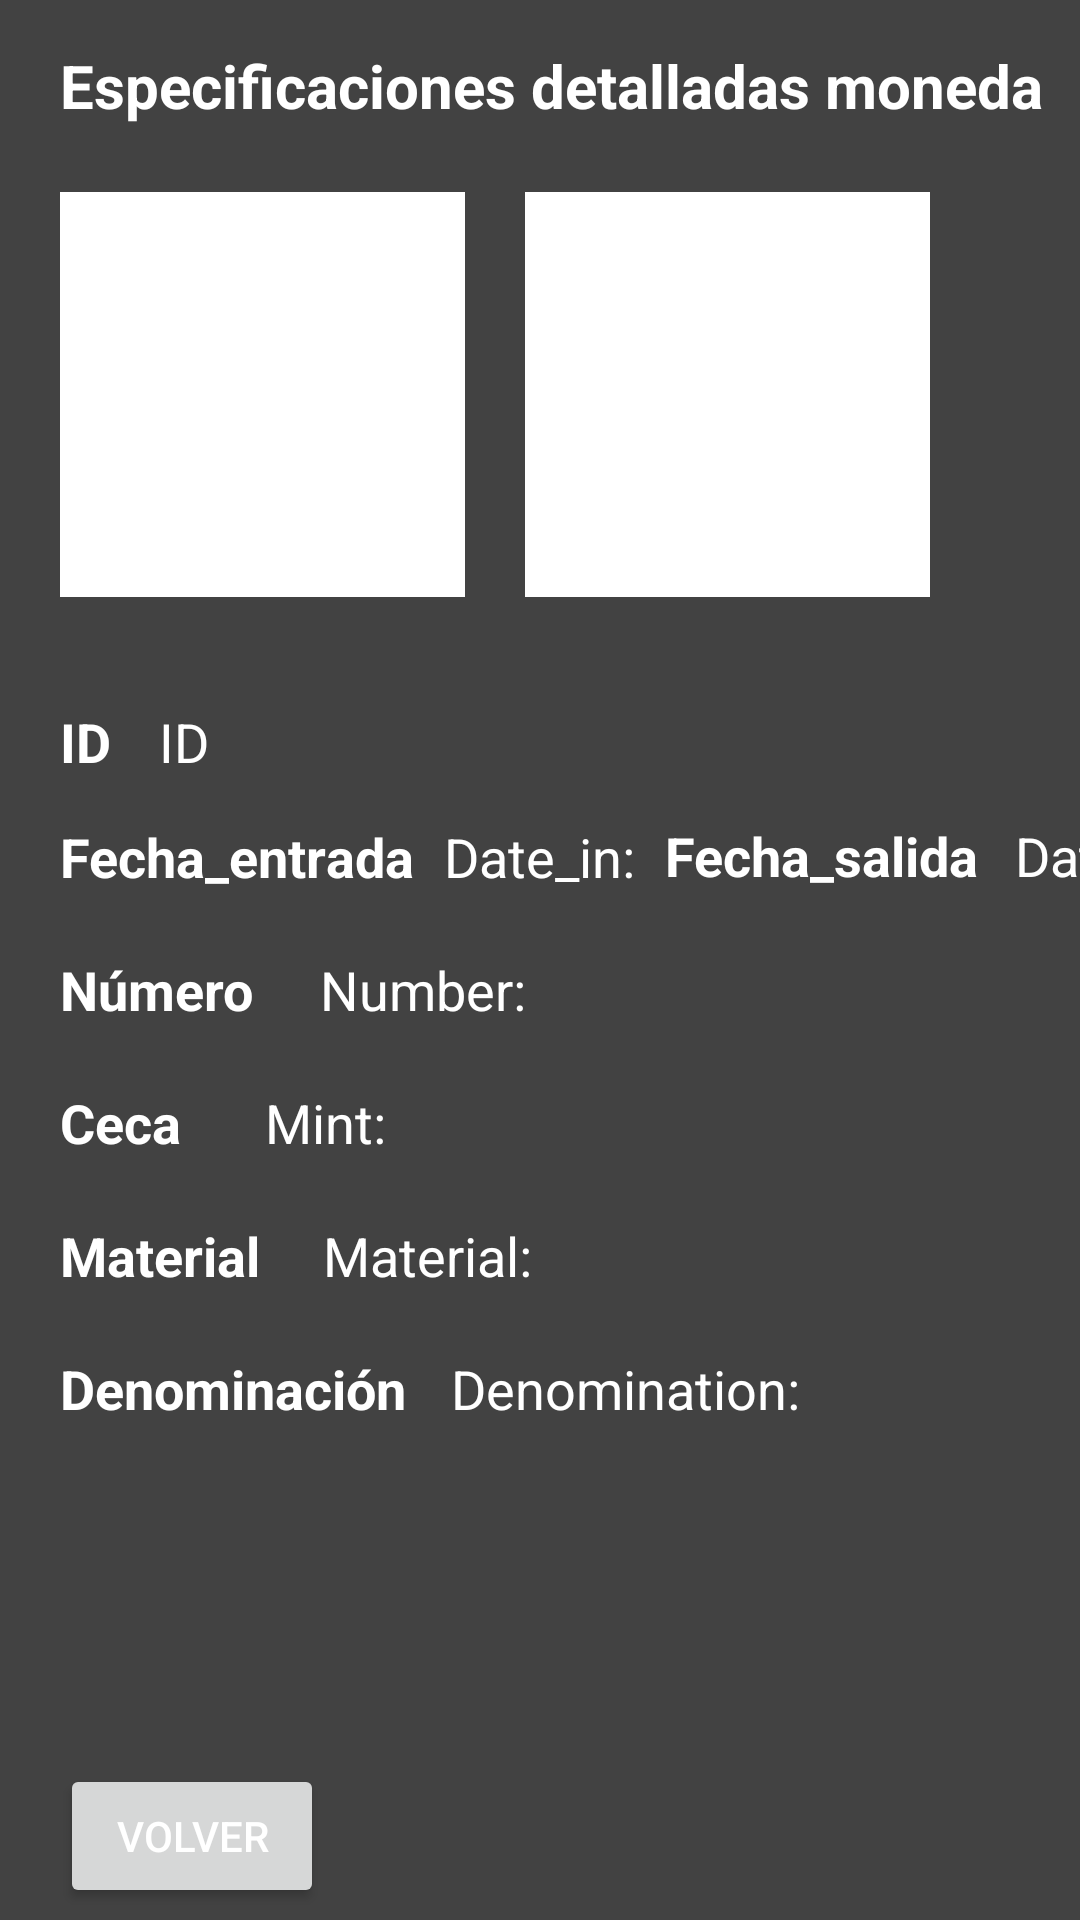

Android layout source for this screen:
<!-- AndroidManifest.xml: application theme Theme.AndroidApi_5 -->
<!-- res/layout/activity_coin.xml -->
<?xml version="1.0" encoding="utf-8"?>
<androidx.constraintlayout.widget.ConstraintLayout xmlns:android="http://schemas.android.com/apk/res/android"
    xmlns:app="http://schemas.android.com/apk/res-auto"
    xmlns:tools="http://schemas.android.com/tools"
    android:layout_width="match_parent"
    android:layout_height="match_parent"
    android:background="@color/cardview_dark_background"
    tools:context=".CoinActivity">

    <ImageView
        android:id="@+id/imageView_Obverse2"
        android:layout_width="135dp"
        android:layout_height="135dp"
        android:layout_marginStart="20dp"
        android:layout_marginTop="22dp"
        android:background="@color/white"
        android:padding="7dp"
        app:layout_constraintStart_toStartOf="parent"
        app:layout_constraintTop_toBottomOf="@+id/textView20"
        tools:srcCompat="@tools:sample/avatars" />

    <ImageView
        android:id="@+id/imageView_Reverse2"
        android:layout_width="135dp"
        android:layout_height="135dp"
        android:layout_marginStart="20dp"
        android:layout_marginTop="22dp"
        android:background="@color/white"
        android:padding="7dp"
        app:layout_constraintStart_toEndOf="@+id/imageView_Obverse2"
        app:layout_constraintTop_toBottomOf="@+id/textView20"
        tools:srcCompat="@tools:sample/avatars" />

    <TextView
        android:id="@+id/textView6"
        android:layout_width="wrap_content"
        android:layout_height="wrap_content"
        android:layout_marginStart="20dp"
        android:layout_marginTop="20dp"
        android:text="@string/mint"
        android:textColor="@color/white"
        android:textSize="18sp"
        android:textStyle="bold"
        app:layout_constraintStart_toStartOf="parent"
        app:layout_constraintTop_toBottomOf="@+id/textView7" />

    <TextView
        android:id="@+id/textView_Mint2"
        android:layout_width="wrap_content"
        android:layout_height="wrap_content"
        android:layout_marginStart="28dp"
        android:layout_marginTop="20dp"
        android:textColor="@color/white"
        android:text="Mint:"
        android:textSize="18sp"
        app:layout_constraintStart_toEndOf="@+id/textView6"
        app:layout_constraintTop_toBottomOf="@+id/textView7" />

    <TextView
        android:id="@+id/textView7"
        android:layout_width="wrap_content"
        android:layout_height="wrap_content"
        android:layout_marginStart="20dp"
        android:layout_marginTop="20dp"
        android:text="@string/number"
        android:textColor="@color/white"
        android:textSize="18sp"
        android:textStyle="bold"
        app:layout_constraintStart_toStartOf="parent"
        app:layout_constraintTop_toBottomOf="@+id/textView11" />

    <TextView
        android:id="@+id/textView_Number2"
        android:layout_width="wrap_content"
        android:layout_height="wrap_content"
        android:layout_marginStart="22dp"
        android:layout_marginTop="20dp"
        android:textColor="@color/white"
        android:text="Number:"
        android:textSize="18sp"
        app:layout_constraintStart_toEndOf="@+id/textView7"
        app:layout_constraintTop_toBottomOf="@+id/textView11" />

    <TextView
        android:id="@+id/textView8"
        android:layout_width="wrap_content"
        android:layout_height="wrap_content"
        android:layout_marginStart="20dp"
        android:layout_marginTop="36dp"
        android:text="@string/id"
        android:textColor="@color/white"
        android:textSize="18sp"
        android:textStyle="bold"
        app:layout_constraintStart_toStartOf="parent"
        app:layout_constraintTop_toBottomOf="@+id/imageView_Obverse2" />

    <TextView
        android:id="@+id/textView9"
        android:layout_width="wrap_content"
        android:layout_height="wrap_content"
        android:layout_marginStart="20dp"
        android:layout_marginTop="20dp"
        android:text="@string/material"
        android:textColor="@color/white"
        android:textSize="18sp"
        android:textStyle="bold"
        app:layout_constraintStart_toStartOf="parent"
        app:layout_constraintTop_toBottomOf="@+id/textView6" />

    <TextView
        android:id="@+id/textView_Material2"
        android:layout_width="wrap_content"
        android:layout_height="wrap_content"
        android:layout_marginStart="21dp"
        android:layout_marginTop="20dp"
        android:textColor="@color/white"
        android:text="Material:"
        android:textSize="18sp"
        app:layout_constraintStart_toEndOf="@+id/textView9"
        app:layout_constraintTop_toBottomOf="@+id/textView6" />

    <TextView
        android:id="@+id/textView_Denomination2"
        android:layout_width="wrap_content"
        android:layout_height="wrap_content"
        android:layout_marginStart="15dp"
        android:layout_marginTop="20dp"
        android:textColor="@color/white"
        android:text="Denomination:"
        android:textSize="18sp"
        app:layout_constraintStart_toEndOf="@+id/textView19"
        app:layout_constraintTop_toBottomOf="@+id/textView_Material2" />

    <TextView
        android:id="@+id/textView19"
        android:layout_width="wrap_content"
        android:layout_height="wrap_content"
        android:layout_marginStart="20dp"
        android:layout_marginTop="20dp"
        android:text="@string/denomination"
        android:textColor="@color/white"
        android:textSize="18sp"
        android:textStyle="bold"
        app:layout_constraintStart_toStartOf="parent"
        app:layout_constraintTop_toBottomOf="@+id/textView9" />

    <TextView
        android:id="@+id/textView11"
        android:layout_width="wrap_content"
        android:layout_height="wrap_content"
        android:layout_marginStart="20dp"
        android:layout_marginTop="14dp"
        android:text="@string/date_in"
        android:textColor="@color/white"
        android:textSize="18sp"
        android:textStyle="bold"
        app:layout_constraintStart_toStartOf="parent"
        app:layout_constraintTop_toBottomOf="@+id/textView8" />

    <TextView
        android:id="@+id/textView_Date_in2"
        android:layout_width="wrap_content"
        android:layout_height="wrap_content"
        android:layout_marginStart="10dp"
        android:layout_marginTop="14dp"
        android:text="Date_in:"
        android:textColor="@color/white"
        android:textSize="18sp"
        app:layout_constraintStart_toEndOf="@+id/textView11"
        app:layout_constraintTop_toBottomOf="@+id/textView8" />

    <TextView
        android:id="@+id/textView_Date_out2"
        android:layout_width="wrap_content"
        android:layout_height="wrap_content"
        android:layout_marginStart="12dp"
        android:layout_marginTop="74dp"
        android:textColor="@color/white"
        android:text="Date_out"
        android:textSize="18sp"
        app:layout_constraintStart_toEndOf="@+id/textView15"
        app:layout_constraintTop_toBottomOf="@+id/imageView_Reverse2" />

    <TextView
        android:id="@+id/textView15"
        android:layout_width="wrap_content"
        android:layout_height="wrap_content"
        android:layout_marginStart="10dp"
        android:layout_marginTop="74dp"
        android:text="@string/date_out"
        android:textColor="@color/white"
        android:textSize="18sp"
        android:textStyle="bold"
        app:layout_constraintStart_toEndOf="@+id/textView_Date_in2"
        app:layout_constraintTop_toBottomOf="@+id/imageView_Reverse2" />

    <Button
        android:id="@+id/btnVolver"
        android:layout_width="wrap_content"
        android:layout_height="wrap_content"
        android:layout_marginStart="20dp"
        android:layout_marginBottom="4dp"
        android:text="@string/btnGoBack"
        android:textColor="@color/white"
        app:icon="@drawable/abc_vector_test"
        app:layout_constraintBottom_toBottomOf="parent"
        app:layout_constraintStart_toStartOf="parent" />

    <TextView
        android:id="@+id/textView_ID2"
        android:layout_width="wrap_content"
        android:layout_height="wrap_content"
        android:layout_marginStart="16dp"
        android:layout_marginTop="36dp"
        android:textColor="@color/white"
        android:text="ID"
        android:textSize="18sp"
        app:layout_constraintStart_toEndOf="@+id/textView8"
        app:layout_constraintTop_toBottomOf="@+id/imageView_Obverse2" />

    <TextView
        android:id="@+id/textView20"
        android:layout_width="wrap_content"
        android:layout_height="wrap_content"
        android:layout_marginStart="20dp"
        android:layout_marginTop="15dp"
        android:text="@string/tittle"
        android:textColor="@color/white"
        android:textSize="20sp"
        android:textStyle="bold"
        app:layout_constraintStart_toStartOf="parent"
        app:layout_constraintTop_toTopOf="parent" />
</androidx.constraintlayout.widget.ConstraintLayout>
<!-- resources referenced by this layout -->
<resources>
  <string name="btnGoBack">Volver</string>
  <string name="date_in">Fecha_entrada</string>
  <string name="date_out">Fecha_salida</string>
  <string name="denomination">Denominación</string>
  <string name="id">ID</string>
  <string name="material">Material</string>
  <string name="mint">Ceca</string>
  <string name="number">Número</string>
  <string name="tittle">Especificaciones detalladas moneda</string>
  <style name="Theme.AndroidApi_5" parent="Theme.MaterialComponents.DayNight.DarkActionBar">
          
          <item name="colorPrimary">@color/design_default_color_error</item>
          <item name="colorPrimaryVariant">@color/design_default_color_error</item>
          <item name="colorOnPrimary">@color/white</item>
          
          <item name="colorSecondary">@color/teal_200</item>
          <item name="colorSecondaryVariant">@color/teal_700</item>
          <item name="colorOnSecondary">@color/black</item>
          
          <item name="android:statusBarColor" tools:targetApi="l">?attr/colorPrimaryVariant</item>
          
      </style>
  <!-- not gathered from this repository: default colours our renderer supplied (Android Studio template values) -->
  <color name="teal_200">#FF03DAC5</color>
  <color name="teal_700">#FF018786</color>
  <color name="black">#FF000000</color>
  <color name="white">#FFFFFFFF</color>
</resources>
